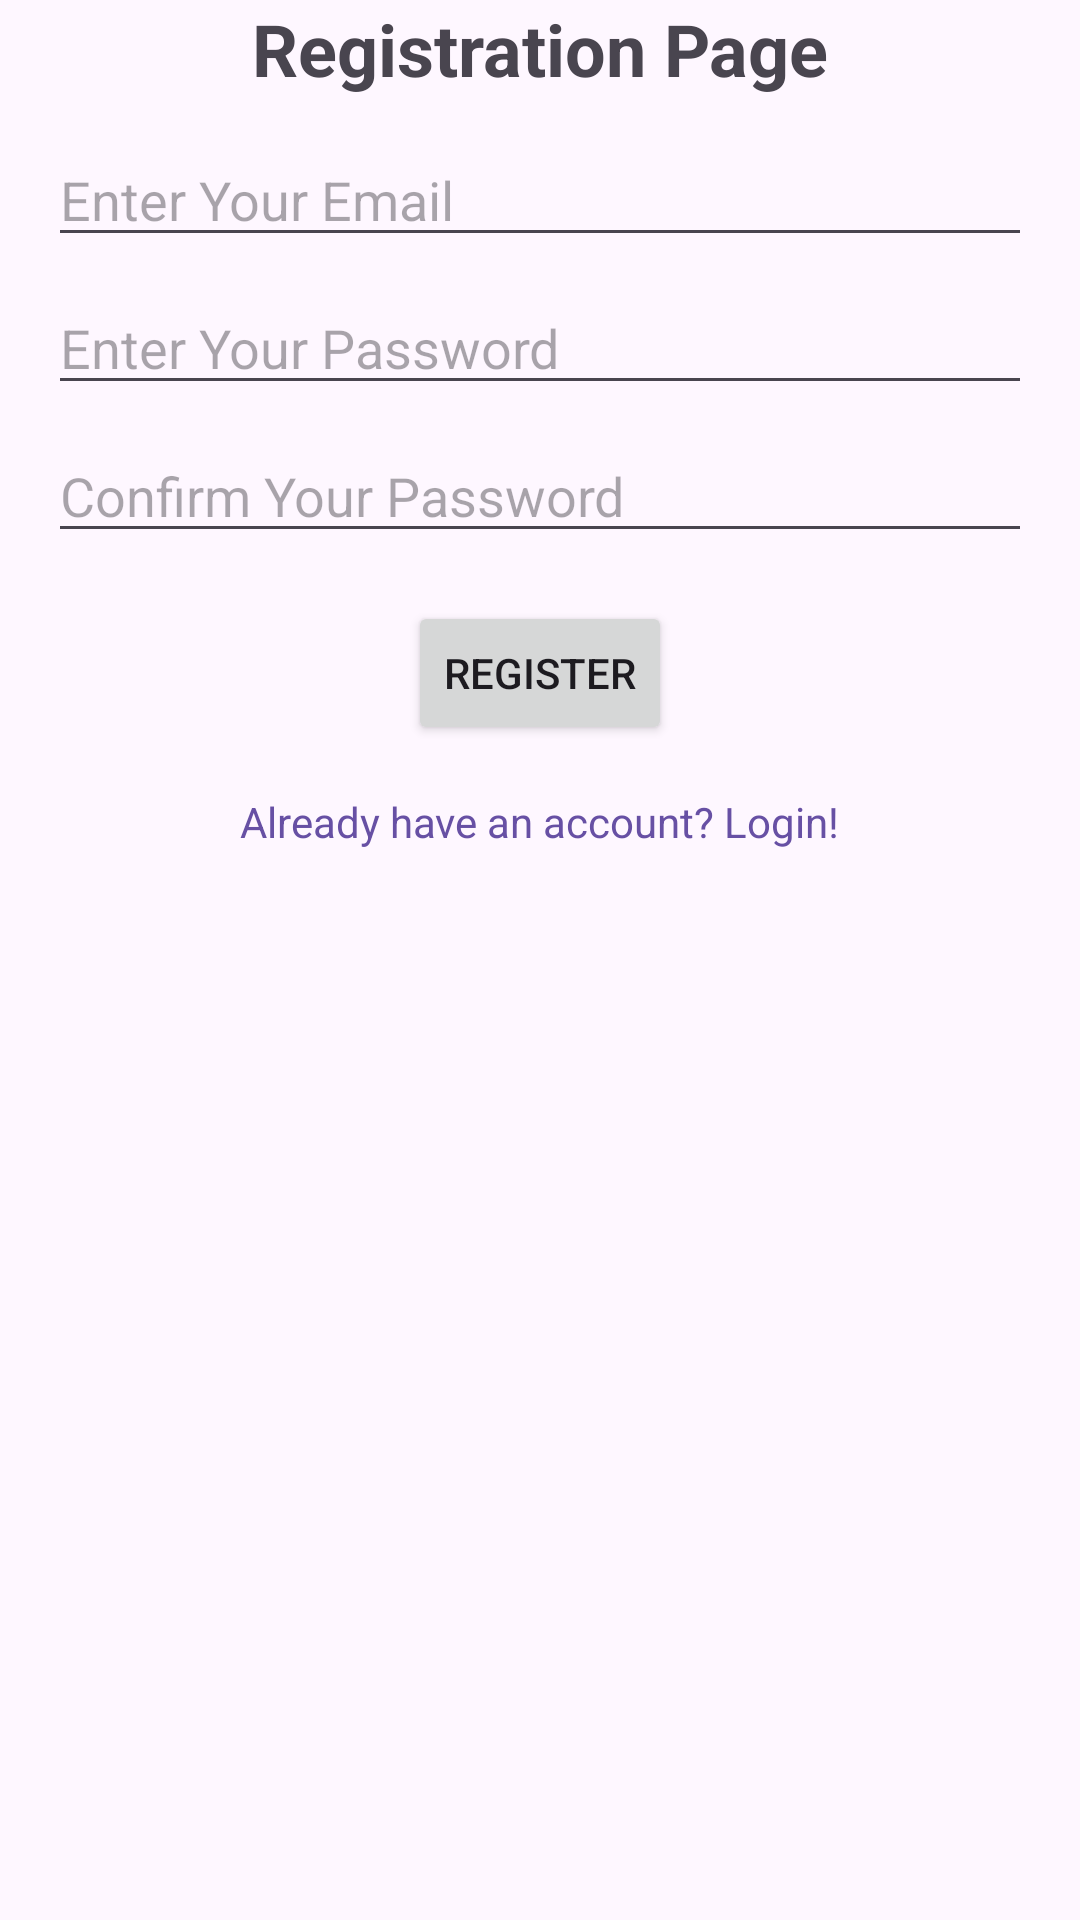

Reconstruct the res/layout file that produces this screen, plus the resources it refers to.
<!-- AndroidManifest.xml: application theme Theme.AuthenticationFirebase -->
<!-- res/layout/activity_registration.xml -->
<?xml version="1.0" encoding="utf-8"?>
<androidx.constraintlayout.widget.ConstraintLayout
    xmlns:android="http://schemas.android.com/apk/res/android"
    xmlns:app="http://schemas.android.com/apk/res-auto"
    xmlns:tools="http://schemas.android.com/tools"
    android:id="@+id/main"
    android:layout_width="match_parent"
    android:layout_height="match_parent"
    tools:context=".RegistrationActivity">

    <TextView
        android:id="@+id/textView2"
        android:layout_width="wrap_content"
        android:layout_height="wrap_content"
        android:text="Registration Page"
        android:textSize="24sp"
        android:textStyle="bold"
        app:layout_constraintTop_toTopOf="parent"
        app:layout_constraintStart_toStartOf="parent"
        app:layout_constraintEnd_toEndOf="parent"
        app:layout_constraintBottom_toTopOf="@+id/emailEt"
        app:layout_constraintHorizontal_bias="0.5"
        app:layout_constraintVertical_bias="0.3" />

    <EditText
        android:id="@+id/emailEt"
        android:layout_width="match_parent"
        android:layout_height="wrap_content"
        android:layout_marginStart="16dp"
        android:layout_marginEnd="16dp"
        android:layout_marginTop="12dp"
        android:hint="Enter Your Email"
        android:inputType="textEmailAddress"
        app:layout_constraintStart_toStartOf="parent"
        app:layout_constraintEnd_toEndOf="parent"
        app:layout_constraintTop_toBottomOf="@+id/textView2" />

    <EditText
        android:id="@+id/passwordEt"
        android:layout_width="match_parent"
        android:layout_height="wrap_content"
        android:layout_marginTop="8dp"
        android:layout_marginStart="16dp"
        android:layout_marginEnd="16dp"
        android:hint="Enter Your Password"
        android:inputType="textPassword"
        app:layout_constraintStart_toStartOf="parent"
        app:layout_constraintEnd_toEndOf="parent"
        app:layout_constraintTop_toBottomOf="@+id/emailEt" />

    <EditText
        android:id="@+id/confirmPasswordEt"
        android:layout_width="match_parent"
        android:layout_height="wrap_content"
        android:layout_marginTop="8dp"
        android:layout_marginStart="16dp"
        android:layout_marginEnd="16dp"
        android:hint="Confirm Your Password"
        android:inputType="textPassword"
        app:layout_constraintStart_toStartOf="parent"
        app:layout_constraintEnd_toEndOf="parent"
        app:layout_constraintTop_toBottomOf="@+id/passwordEt" />

    <Button
        android:id="@+id/registerBtn"
        android:layout_width="wrap_content"
        android:layout_height="wrap_content"
        android:layout_marginTop="16dp"
        android:text="Register"
        app:layout_constraintStart_toStartOf="parent"
        app:layout_constraintEnd_toEndOf="parent"
        app:layout_constraintTop_toBottomOf="@+id/confirmPasswordEt"
        app:layout_constraintHorizontal_bias="0.5" />

    <TextView
        android:id="@+id/AlreadyHaveAnAccountTxt"
        android:layout_width="wrap_content"
        android:layout_height="wrap_content"
        android:layout_marginTop="16dp"
        android:text="Already have an account? Login!"
        android:textColor="?android:attr/textColorLink"
        app:layout_constraintTop_toBottomOf="@+id/registerBtn"
        app:layout_constraintStart_toStartOf="parent"
        app:layout_constraintEnd_toEndOf="parent"
        app:layout_constraintHorizontal_bias="0.5" />

</androidx.constraintlayout.widget.ConstraintLayout>
<!-- resources referenced by this layout -->
<resources>
  <style name="Theme.AuthenticationFirebase" parent="Base.Theme.AuthenticationFirebase" />
  <style name="Base.Theme.AuthenticationFirebase" parent="Theme.Material3.DayNight.NoActionBar">
          
          
      </style>
</resources>
